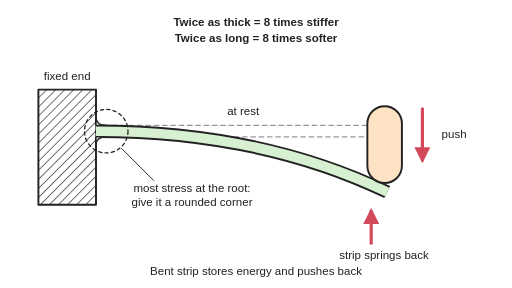
t = 0.00 s
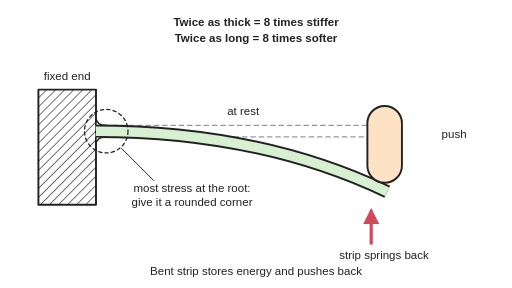
t = 0.64 s
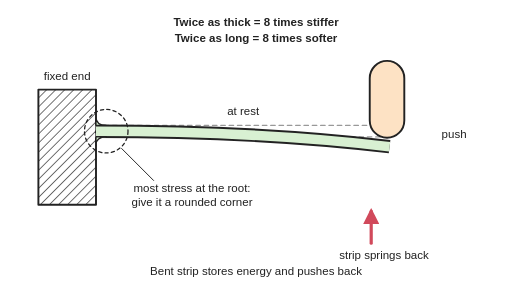
t = 1.20 s
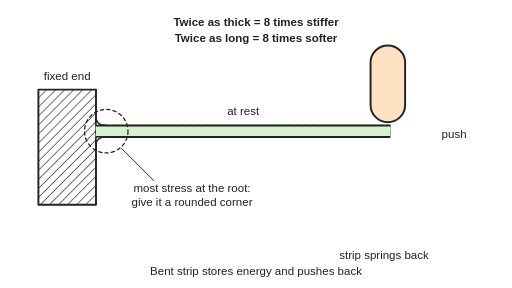
t = 1.95 s
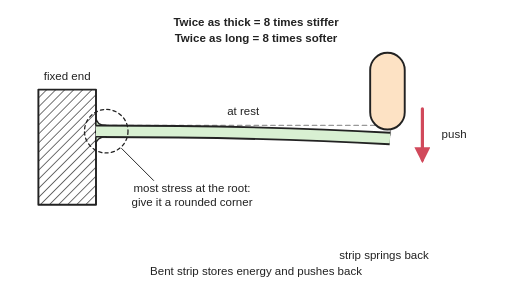
t = 2.70 s
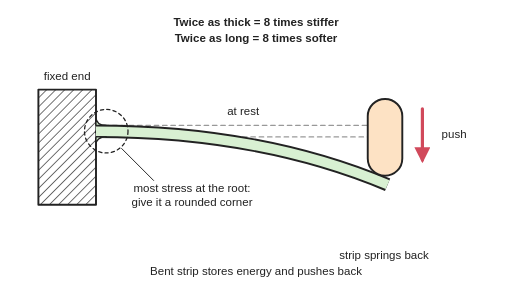
t = 3.30 s

The animated SVG that drew these frames (rendered in a browser with its animation timeline set to each time). Animation: 5 SMIL elements (animate=4,animateTransform=1); one cycle of 4.00 s, repeats indefinitely.

<svg xmlns="http://www.w3.org/2000/svg" viewBox="0 0 800 450" width="800" height="450" role="img">
<title>Side view of a printed strip fixed at its left end: a finger pushes the free tip down so the strip bends and pushes back, with the most stress at the fixed root, which has a rounded corner; notes say twice as thick is 8 times stiffer and twice as long is 8 times softer. Animated: the finger lets go and the strip springs back straight, then the finger pushes it down again.</title>
<rect width="800" height="450" fill="#ffffff"/>
<defs>
<marker id="ah" viewBox="0 0 10 10" refX="8" refY="5" markerWidth="5" markerHeight="5" orient="auto-start-reverse"><path d="M0,0 L10,5 L0,10 z" fill="#d1495b"/></marker>
<pattern id="hatch" width="10" height="10" patternUnits="userSpaceOnUse" patternTransform="rotate(45)"><line x1="0" y1="0" x2="0" y2="10" stroke="#222" stroke-width="2"/></pattern>
</defs>
<g stroke-linejoin="round" stroke-linecap="round">
<rect x="60" y="140" width="90" height="180" fill="url(#hatch)" stroke="#222" stroke-width="3"/>
<!-- strip at rest (dashed) -->
<rect x="150" y="196" width="460" height="18" fill="none" stroke="#999999" stroke-width="2" stroke-dasharray="7 6"/>
<!-- bent strip -->
<path d="M150,205 C330,205 480,240 605,300" fill="none" stroke="#222" stroke-width="21" stroke-linecap="butt"><animate attributeName="d" values="M150,205 C330,205 480,240 605,300;M150,205 C330,205 480,240 605,300;M150,205 C330,205 480,205 610,205;M150,205 C330,205 480,205 610,205;M150,205 C330,205 480,240 605,300;M150,205 C330,205 480,240 605,300" keyTimes="0;0.15;0.45;0.6;0.9;1" dur="4s" repeatCount="indefinite" calcMode="spline" keySplines="0 0 1 1;0.3 0 0.3 1;0 0 1 1;0.45 0 0.55 1;0 0 1 1"/></path>
<path d="M150,205 C330,205 480,240 605,300" fill="none" stroke="#d8f0d2" stroke-width="15" stroke-linecap="butt"><animate attributeName="d" values="M150,205 C330,205 480,240 605,300;M150,205 C330,205 480,240 605,300;M150,205 C330,205 480,205 610,205;M150,205 C330,205 480,205 610,205;M150,205 C330,205 480,240 605,300;M150,205 C330,205 480,240 605,300" keyTimes="0;0.15;0.45;0.6;0.9;1" dur="4s" repeatCount="indefinite" calcMode="spline" keySplines="0 0 1 1;0.3 0 0.3 1;0 0 1 1;0.45 0 0.55 1;0 0 1 1"/></path>
<path d="M150,183 Q150,196 166,196 L150,196 Z M150,227 Q150,214 166,214 L150,214 Z" fill="#d8f0d2" stroke="#222" stroke-width="2"/>
<circle cx="166" cy="205" r="34" fill="none" stroke="#222" stroke-width="2" stroke-dasharray="5 5"/>
<line x1="240" y1="282" x2="190" y2="232" stroke="#222" stroke-width="1.5"/>
<!-- finger -->
<g><rect x="574" y="166" width="54" height="120" rx="27" fill="#fde2c4" stroke="#222" stroke-width="3"/><animateTransform attributeName="transform" type="translate" values="0,0;0,0;5,-95;5,-95;0,0;0,0" keyTimes="0;0.15;0.45;0.6;0.9;1" dur="4s" repeatCount="indefinite" calcMode="spline" keySplines="0 0 1 1;0.3 0 0.3 1;0 0 1 1;0.45 0 0.55 1;0 0 1 1"/></g>
<line x1="660" y1="170" x2="660" y2="250" stroke="#d1495b" stroke-width="5" marker-end="url(#ah)"><animate attributeName="opacity" values="1;1;0;0;1;1" keyTimes="0;0.14;0.16;0.58;0.62;1" dur="4s" repeatCount="indefinite"/></line>
<line x1="580" y1="380" x2="580" y2="330" stroke="#d1495b" stroke-width="5" marker-end="url(#ah)"><animate attributeName="opacity" values="1;1;1;0;0;1" keyTimes="0;0.40;0.44;0.48;0.98;1" dur="4s" repeatCount="indefinite"/></line>
</g>
<g font-family="Arial, Helvetica, sans-serif" font-size="18" fill="#222" text-anchor="middle">
<text x="105" y="125">fixed end</text>
<text x="690" y="215" text-anchor="start">push</text>
<text x="600" y="405">strip springs back</text>
<text x="300" y="300">most stress at the root:</text>
<text x="300" y="322">give it a rounded corner</text>
<text x="380" y="180">at rest</text>
<text x="400" y="40" font-weight="bold">Twice as thick = 8 times stiffer</text>
<text x="400" y="66" font-weight="bold">Twice as long = 8 times softer</text>
<text x="400" y="430">Bent strip stores energy and pushes back</text>
</g>
</svg>
